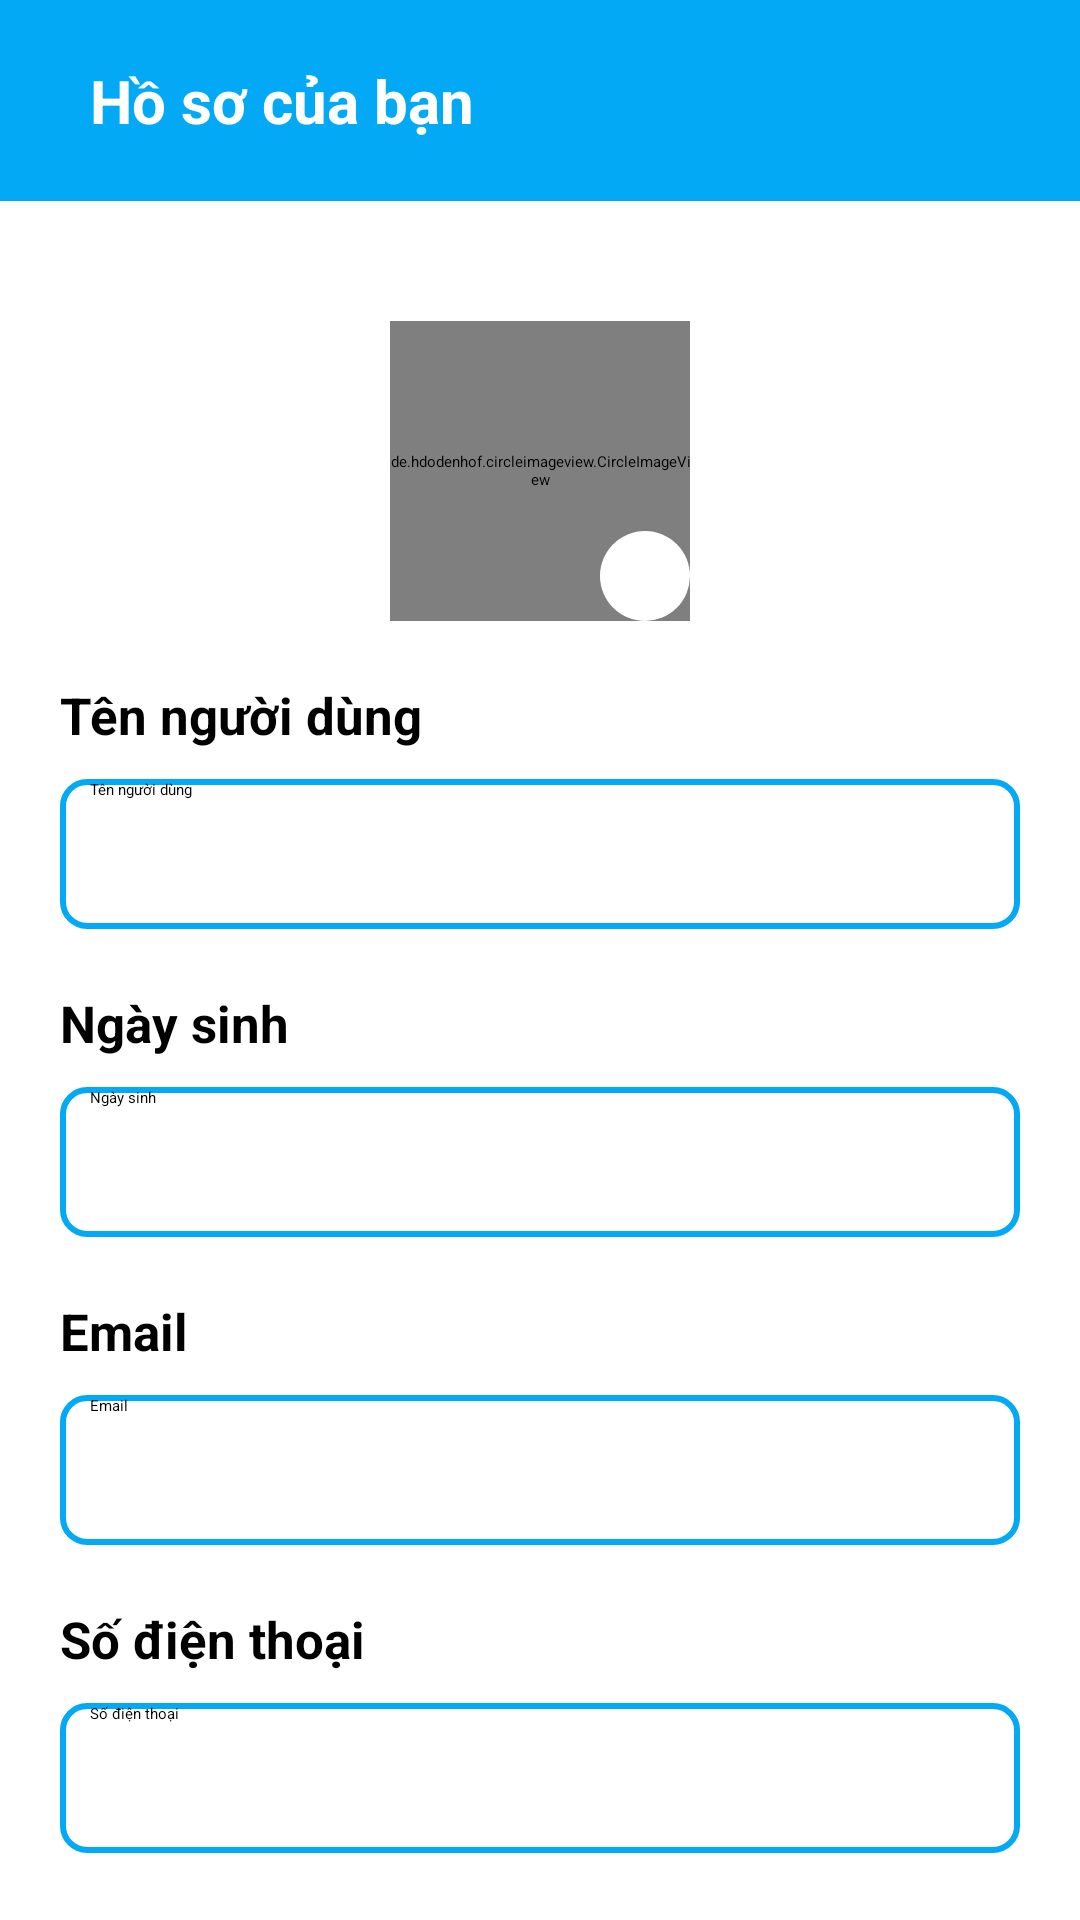

Layout XML and referenced resources for this Android screen:
<!-- AndroidManifest.xml: application theme Theme.DoAnCuoiKy -->
<!-- res/layout/activity_user_profile.xml -->
<?xml version="1.0" encoding="utf-8"?>
<LinearLayout xmlns:android="http://schemas.android.com/apk/res/android"
    xmlns:app="http://schemas.android.com/apk/res-auto"
    xmlns:tools="http://schemas.android.com/tools"
    android:id="@+id/main"
    android:layout_width="match_parent"
    android:layout_height="match_parent"
    android:orientation="vertical"
    tools:context=".User.UserProfileActivity"
    >
    <LinearLayout
        android:layout_width="match_parent"
        android:layout_height="wrap_content"
        android:orientation="horizontal"
        android:background="@color/primary"
        android:gravity="center_vertical"
        android:padding="20dp">

        <ImageButton
            android:id="@+id/btn_back"
            android:layout_width="wrap_content"
            android:layout_height="wrap_content"
            android:src="@drawable/arrow_back_icon"
            android:background="@null"
            />
        <Space
            android:layout_width="10dp"
            android:layout_height="wrap_content"/>
        <TextView
            android:layout_width="wrap_content"
            android:layout_height="wrap_content"
            android:text="Hồ sơ của bạn"
            android:textSize="20dp"
            android:textStyle="bold"
            android:textColor="@color/white"/>
    </LinearLayout>

    <androidx.core.widget.NestedScrollView
        android:layout_width="match_parent"
        android:layout_height="match_parent">


        <LinearLayout
            android:layout_width="match_parent"
            android:layout_height="match_parent"
            android:orientation="vertical"
            android:gravity="center_horizontal"
            android:layout_margin="20dp">

            <FrameLayout
                android:layout_width="wrap_content"
                android:layout_height="wrap_content"
                android:layout_margin="20dp">

                
                <de.hdodenhof.circleimageview.CircleImageView
                    android:id="@+id/img_profile"
                    android:layout_width="100dp"
                    android:layout_height="100dp"
                    android:scaleType="centerCrop"
                    android:src="@drawable/blank_user"
                    app:civ_border_color="@color/primary"
                    app:civ_border_width="3dp"
                    />

                
                <ImageButton
                    android:id="@+id/btn_gallery"
                    android:layout_width="30dp"
                    android:layout_height="30dp"
                    android:src="@drawable/camera_icon"
                    android:layout_gravity="bottom|end"
                    android:background="@drawable/circle_button_background"/>
            </FrameLayout>

            <TextView
                android:layout_width="match_parent"
                android:layout_height="wrap_content"
                android:text="Tên người dùng"
                android:textStyle="bold"
                android:textSize="17dp"/>
            <EditText
                android:id="@+id/et_username"
                android:layout_width="match_parent"
                android:layout_height="50dp"
                android:background="@drawable/et_border"
                android:hint="Tên người dùng"
                android:layout_marginTop="10dp"
                android:layout_marginBottom="20dp"
                android:paddingHorizontal="10dp"
                android:inputType="text"/>
            <TextView
                android:layout_width="match_parent"
                android:layout_height="wrap_content"
                android:text="Ngày sinh"
                android:textStyle="bold"
                android:textSize="17dp"/>
            <EditText
                android:id="@+id/et_birthday"
                android:layout_width="match_parent"
                android:layout_height="50dp"
                android:background="@drawable/et_border"
                android:hint="Ngày sinh"
                android:layout_marginTop="10dp"
                android:layout_marginBottom="20dp"
                android:paddingHorizontal="10dp"
                android:focusable="false"
                android:clickable="true"/>
            <TextView
                android:layout_width="match_parent"
                android:layout_height="wrap_content"
                android:text="Email"
                android:textStyle="bold"
                android:textSize="17dp"/>
            <EditText
                android:id="@+id/et_email"
                android:layout_width="match_parent"
                android:layout_height="50dp"
                android:background="@drawable/et_border"
                android:hint="Email"
                android:layout_marginTop="10dp"
                android:layout_marginBottom="20dp"
                android:paddingHorizontal="10dp"
                android:enabled="false"
                android:focusable="false"/>
            <TextView
                android:layout_width="match_parent"
                android:layout_height="wrap_content"
                android:text="Số điện thoại"
                android:textStyle="bold"
                android:textSize="17dp"/>
            <EditText
                android:id="@+id/et_phone"
                android:layout_width="match_parent"
                android:layout_height="50dp"
                android:background="@drawable/et_border"
                android:hint="Số điện thoại"
                android:layout_marginTop="10dp"
                android:layout_marginBottom="20dp"
                android:paddingHorizontal="10dp"
                android:inputType="phone"
                android:maxLength="10" />
            <Button
                android:id="@+id/btn_update"
                android:layout_width="match_parent"
                android:layout_height="wrap_content"
                android:layout_marginVertical="50dp"
                android:backgroundTint="@color/primary"
                android:text="Chỉnh sửa"/>

        </LinearLayout>
    </androidx.core.widget.NestedScrollView>


</LinearLayout>
<!-- resources referenced by this layout -->
<resources>
  <color name="primary">#03A9F4</color>
  <color name="white">#FFFFFFFF</color>
  <!-- drawable circle_button_background (drawable) -->
  <?xml version="1.0" encoding="utf-8"?>
  <shape xmlns:android="http://schemas.android.com/apk/res/android">
      <solid android:color="#FFFFFF" /> 
      <corners android:radius="50dp" /> 
  </shape>
  <!-- drawable et_border (drawable) -->
  <shape xmlns:android="http://schemas.android.com/apk/res/android">
      
      <solid android:color="@color/white" />
  
      
      <corners android:radius="8dp" />
  
      
      <stroke
          android:width="2dp"
          android:color="@color/primary" />
  </shape>
</resources>
